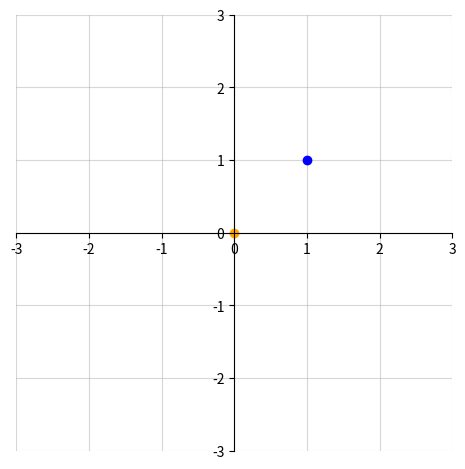

Write the Python code that produced this figure. (Note: this script raises an exception after producing the figure.)
import math
import matplotlib.pyplot as plt
import matplotlib.animation as animation


π = math.pi

xlim = [-3, 3]
ylim = [-3, 3]

ax = plt.gca()
ax.set_aspect("equal")

ax.set_xlim(*xlim)
ax.set_ylim(*ylim)

spines = ax.spines
spines["left"].set_position("zero")
spines["bottom"].set_position("zero")

spines["top"].set_color("none")
spines["right"].set_color("none")


xticks = list(range(xlim[0], xlim[1] + 1, 1))
yticks = list(range(xlim[0], xlim[1] + 1, 1))

ax.set_xticks(xticks)
ax.set_yticks(yticks)

plt.grid(True, alpha=0.5)
plt.tight_layout()


def update(frame_no, timeline, objects):
    Earth = objects["E"]
    Sun = objects["S"]

    ex, ey = Earth["coords"]
    r = Earth["orbit_radius"]
    Earth["coords"] = [
        r * math.sin(timeline[frame_no]),  # * math.cos(ex),
        r * math.cos(timeline[frame_no])
    ]

    # Panta Rhei.
    sx, sy = Sun["coords"]
    r = Sun["orbit_radius"]
    Sun["coords"] = [
        r * math.sin(timeline[frame_no]),  # * math.cos(sx),
        r * math.cos(timeline[frame_no])
    ]

    Sun["handle"].set_data(*Sun["coords"])
    Earth["handle"].set_data(*Earth["coords"])

    handles = [o["handle"] for o in objects.values()]
    return handles


objects = {
    "E": {
        "coords": [1, 1],
        "orbit_radius": 1,
        "color": "blue",  # Pale Blue Dot.
        "handle": None,
    },
    "S": {
        "coords": [0, 0],
        "orbit_radius": 0.03,
        "handle": None,
        "color": "orange",
    }
}


E = objects["E"]
S = objects["S"]

E["handle"], = ax.plot(*E["coords"], color=E["color"], marker="o")
S["handle"], = ax.plot(*S["coords"], color=S["color"], marker="o")

n_frames = 32
timeline_step = (2 * π) / n_frames
timeline = [-π + (timeline_step * i) for i in range(n_frames)]

ani = animation.FuncAnimation(
    plt.gcf(),
    update,
    n_frames,
    fargs=(timeline, objects),
    interval=(1000 / 25),
    blit=True,
)

plt.show()
